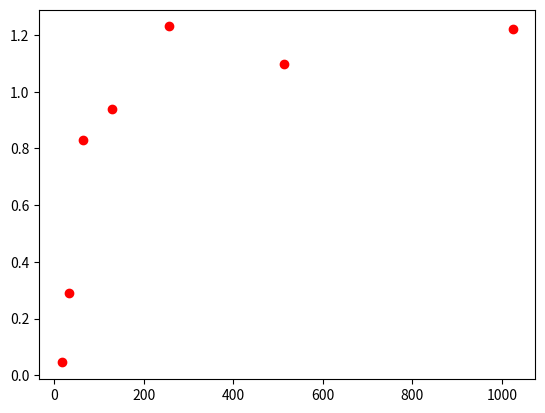

The matplotlib source for this figure:
import matplotlib.pyplot as plt

plt.plot([16,32,64,128,256,512,1024], [0.045,0.29,0.83,0.939,1.23,1.096,1.22], 'ro')
